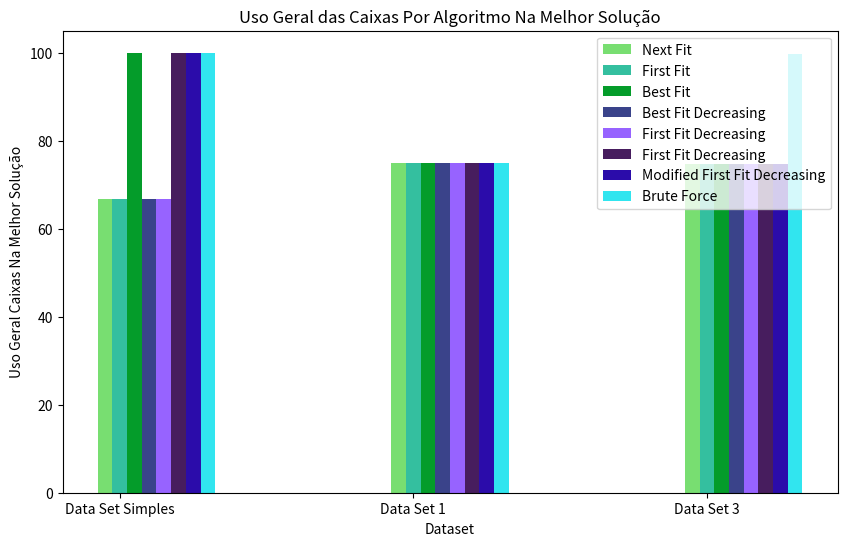

Here is the Python script that generated this plot: (Note: this script raises an exception after producing the figure.)
# Primeiramente importamos as libs
import numpy as np
import matplotlib.pyplot as plt
# Gráfico sobre notas de 3 alunos nas provas do semestre
label = ["Data Set Simples", "Data Set 1", "Data Set 3"]
next_fit = [66.66, 75, 74.75]
first_fit = [66.66, 75, 74.75]
best_fit = [100, 75, 74.75]
best_fit_decreasing = [66.66, 75, 74.75]
next_fit_decreasing = [66.66, 75, 74.75]
first_fit_decreasing = [100, 75, 74.75]
modified_first_fit_decreasing = [100, 75, 74.75]
brute_force = [100, 75, 99.66]
 

# Definindo a largura das barras
barWidth = 0.05

# Aumentando o gráfico
plt.figure(figsize=(10,6))

# Definindo a posição das barras
r1 = np.arange(len(next_fit))
r2 = [x + barWidth for x in r1]
r3 = [x + barWidth for x in r2]
r4 = [x + barWidth for x in r3]
r5 = [x + barWidth for x in r4]
r6 = [x + barWidth for x in r5]
r7 = [x + barWidth for x in r6]
r8 = [x + barWidth for x in r7]
 
# Criando as barras
plt.bar(r1, next_fit, color='#78DE71', width=barWidth, label='Next Fit')
plt.bar(r2, first_fit, color='#34BF9F', width=barWidth, label='First Fit')
plt.bar(r3, best_fit, color='#049C2A', width=barWidth, label='Best Fit')
plt.bar(r4, best_fit_decreasing, color='#3A438A', width=barWidth, label='Best Fit Decreasing')
plt.bar(r5, next_fit_decreasing, color='#9763FF', width=barWidth, label='First Fit Decreasing')
plt.bar(r6, first_fit_decreasing, color='#471D5E', width=barWidth, label='First Fit Decreasing')
plt.bar(r7, modified_first_fit_decreasing, color='#2B0CAA', width=barWidth, label='Modified First Fit Decreasing')
plt.bar(r8, brute_force, color='#31E5EF', width=barWidth, label='Brute Force')
 
# Adiciando legendas as barras
plt.xlabel('Dataset')
plt.xticks([r + barWidth for r in range(len(next_fit))], label)
plt.ylabel('Uso Geral Caixas Na Melhor Solução')
plt.title('Uso Geral das Caixas Por Algoritmo Na Melhor Solução')
 
# Criando a legenda e exibindo o gráfico
plt.legend()

plt.savefig(f'src/Uso Geral das Caixas Por Algoritmo Na Melhor Solução')
plt.show()